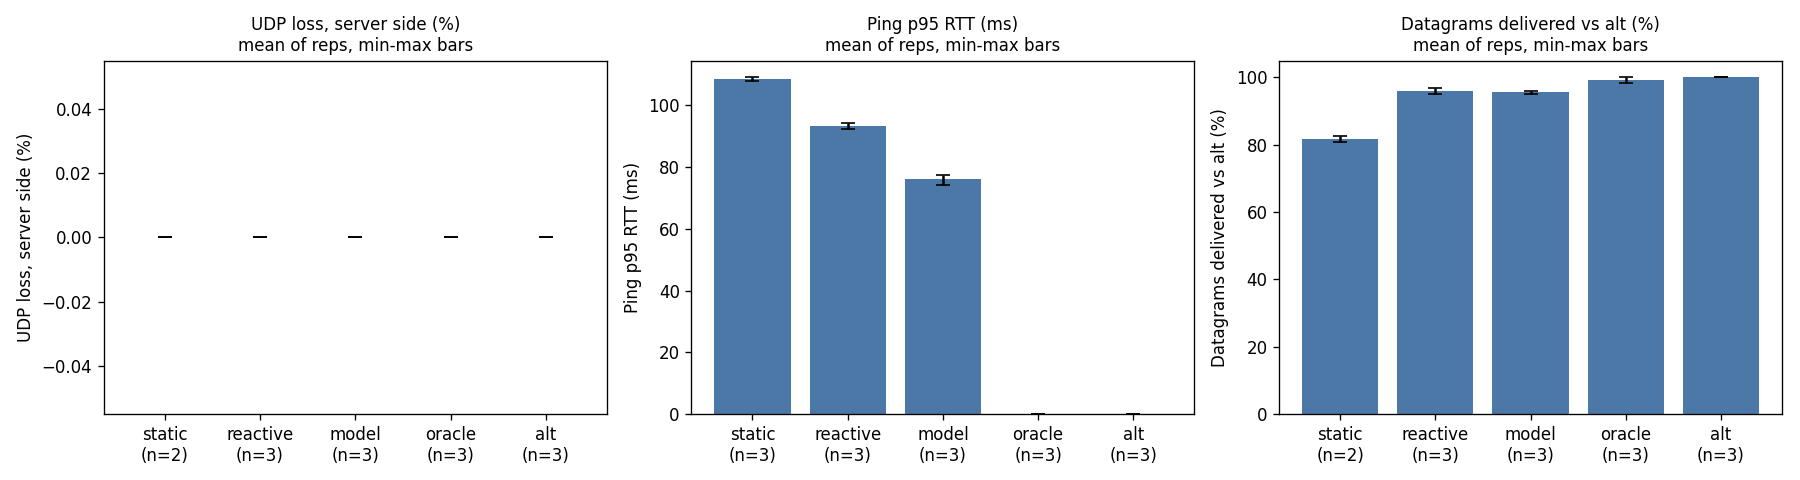

Values plotted in this chart, from the file beside it:
mode, rep, steps, server_status, server_udp_lost, server_udp_total, server_udp_loss_pct, server_steps_with_report, steps_no_server_report, client_udp_loss_pct, client_steps_with_report, client_steps_no_report, client_bad_reports, ping_replies, ping_mean_ms, ping_p95_ms, flip_lines, frac_written_above_100, steps_on_alt_while_true_le_100, steps_on_primary_while_true_gt_100, flips_matched, median_write_to_flip_s, delivered_vs_alt_pct
static, 1, 36, server report count mismatch, not computed, not computed, server report count mismatch, not computed, not computed, 0.0, 23, 0, 13, 1182, 59.77, 108.0, 0, 0.0, 0, 28, 0, not computed, not computed
static, 2, 36, ok, 0, 149196, 0.0, 36, 0, 0.0, 19, 0, 17, 1176, 57.16, 108.2, 0, 0.0, 0, 28, 0, not computed, 82.72
static, 3, 36, ok, 0, 146048, 0.0, 36, 0, 0.0, 21, 0, 15, 1170, 59.76, 109.0, 0, 0.0, 0, 28, 0, not computed, 80.97
reactive, 1, 36, ok, 0, 171325, 0.0, 36, 0, 0.0, 31, 0, 5, 1141, 13.33, 92.3, 15, 0.7778, 8, 8, 15, 0.62, 94.99
reactive, 2, 36, ok, 0, 173982, 0.0, 36, 0, 0.0, 32, 0, 4, 1149, 14.61, 93.16, 15, 0.7778, 8, 8, 15, 0.545, 96.46
reactive, 3, 36, ok, 0, 174563, 0.0, 36, 0, 0.0, 31, 0, 5, 1153, 13.8, 94.3, 15, 0.7778, 8, 8, 15, 0.456, 96.78
model, 1, 36, ok, 0, 173341, 0.0, 36, 0, 0.0, 32, 0, 4, 1149, 7.851, 74.04, 3, 0.8889, 8, 4, 3, 0.229, 96.1
model, 2, 36, ok, 0, 171768, 0.0, 36, 0, 0.0, 33, 0, 3, 1163, 7.102, 77.4, 3, 0.8889, 8, 4, 3, 0.804, 95.23
model, 3, 36, ok, 0, 173102, 0.0, 36, 0, 0.0, 33, 0, 3, 1137, 7.516, 76.6, 3, 0.8889, 8, 4, 3, 0.554, 95.97
oracle, 1, 36, ok, 0, 177261, 0.0, 36, 0, 0.0, 35, 0, 1, 1140, 0.1273, 0.104, 0, 1.0, 8, 0, 0, not computed, 98.28
oracle, 2, 36, ok, 0, 179315, 0.0, 36, 0, 0.0, 34, 0, 2, 1132, 0.2487, 0.0995, 0, 1.0, 8, 0, 0, not computed, 99.42
oracle, 3, 36, ok, 0, 180370, 0.0, 36, 0, 0.0, 36, 0, 0, 1137, 0.2495, 0.105, 0, 1.0, 8, 0, 0, not computed, 100.0
alt, 1, 36, ok, 0, 180369, 0.0, 36, 0, 0.0, 35, 0, 1, 1134, 0.193, 0.107, 0, 1.0, 8, 0, 0, not computed, 100.0
alt, 2, 36, ok, 0, 180370, 0.0, 36, 0, 0.0, 36, 0, 0, 1134, 0.2501, 0.101, 0, 1.0, 8, 0, 0, not computed, 100.0
alt, 3, 36, ok, 0, 180370, 0.0, 36, 0, 0.0, 36, 0, 0, 1149, 0.1053, 0.105, 0, 1.0, 8, 0, 0, not computed, 100.0
